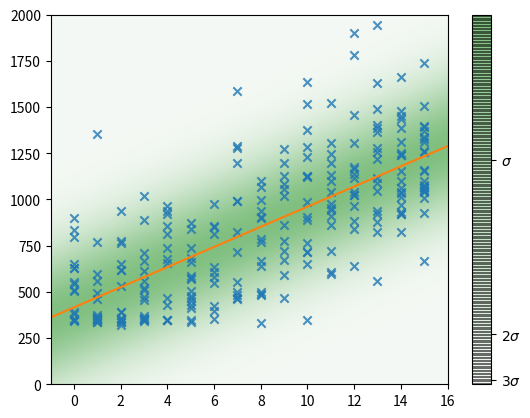

Python code for this plot: (Note: this script raises an exception after producing the figure.)
import math
import random

import numpy as np
from matplotlib import pyplot as plt

import seaborn as sns


def generate(intersect, slope, sensor_sigma, occupant_range, occupant_sigma, datapoints=1000):
    """Generates fake sensor data"""

    fake_data = {
        'occupants': [],
        'reading': []}

    for _ in range(datapoints):
        real_occupants = random.randrange(occupant_range + 1)
        noisy_occupants = max(0, random.gauss(real_occupants, occupant_sigma))
        reading = intersect + noisy_occupants * slope
        reading = random.gauss(reading, sensor_sigma)
        fake_data['occupants'].append(real_occupants)
        fake_data['reading'].append(reading)

    return fake_data


def plot(data, filename):
    plt.cla()
    plt.scatter(x, y)
    slope, intercept = np.polyfit(data["occupants"], data["reading"], 1)
    occupant_range = np.array(
        range(min(data["occupants"]), max(data["occupants"]))
    )
    fit = occupant_range * slope + intercept
    plt.plot(occupant_range, fit)


def fit(data):

    slope, intercept = np.polyfit(data["occupants"], data["reading"], 1)
    error = 0.0
    n_samples = len(data["occupants"])
    for occupants, reading in zip(data["occupants"], data["reading"]):
        error += (occupants * slope + intercept - reading)**2

    sigma = np.sqrt(error / (n_samples - 1))

    def sensor_model(occupants):
        return occupants * slope + intercept, sigma

    def predictor(sensor_reading):
        return (sensor_reading - intercept) / slope, sigma / slope

    return sensor_model, predictor


def round_up(number, scale):
    return int(math.ceil(number / float(scale)) * scale)


def round_down(number, scale):
    return int(math.floor(number / float(scale)) * scale)


def plot_sensor_model(data, sensor_model, filename, round_level=10):
    occupant_vector = np.array(
        range(min(data["occupants"]) - 1, max(data["occupants"]) + 2)
    )
    fit_vector = np.array([sensor_model(o)[0] for o in occupant_vector])
    _, sigma = sensor_model(occupant_vector[0])
    error_vector = [sigma] * len(occupant_vector)

    plt.clf()
    ax = plt.gca()
    ax.set_xlim([occupant_vector[0], occupant_vector[-1]])
    ax.set_ylim([round_down(min(data["reading"]), round_level),
                 round_up(max(data["reading"]), round_level)])

    ax = sns.regplot(
        x=np.array(data["occupants"]),
        y=np.array(data["reading"]),
        marker='x',
        fit_reg=False
    )
    ax.plot(occupant_vector, fit_vector)

    x_range = np.linspace(ax.get_xlim()[0], ax.get_xlim()[1], 100)
    y_range = np.linspace(ax.get_ylim()[0], ax.get_ylim()[1], 100)

    xx, yy = np.meshgrid(x_range, y_range)
    zz = xx + yy

    for i in range(len(x_range)):
        for j in range(len(y_range)):
            zz[j, i] = gaussian(yy[j, i], *sensor_model(xx[j, i]))

    pal = sns.light_palette("green", as_cmap=True)


    im = plt.imshow(zz,  interpolation='bilinear', origin='lower',
                    cmap=pal, alpha=0.5, aspect='auto',
                    extent=(x_range[0], x_range[-1], y_range[0], y_range[-1]))
    cb = plt.colorbar(im, orientation='vertical', ticks=[
        gaussian(3 * sigma, 0, sigma),
        gaussian(2 * sigma, 0, sigma),
        gaussian(sigma, 0, sigma),
        gaussian(0, 0, sigma),
    ],
        drawedges=True
    )
    cb.set_ticklabels(['$3 \sigma$', '$2 \sigma$',
                       '$\sigma$', 'max'], update_ticks=True)
    plt.savefig(filename)


def plot_predictor(reading_range, predictor, filename, round_level=1, readings=[]):

    palette = sns.color_palette()

    reading_vector = np.linspace(*reading_range)
    fit_vector = np.array([predictor(r)[0] for r in reading_vector])
    _, sigma = predictor(reading_vector[0])
    # error_vector = [sigma] * len(reading_vector)

    plt.clf()
    ax = plt.gca()
    ax.set_xlim([reading_vector[0], reading_vector[-1]])
    ax.set_ylim([round_down(fit_vector[0], round_level),
                 round_up(fit_vector[-1], round_level)])

    ax.plot(reading_vector, fit_vector, color=palette[1])

    x_range = np.linspace(ax.get_xlim()[0], ax.get_xlim()[1], 100)
    y_range = np.linspace(ax.get_ylim()[0], ax.get_ylim()[1], 100)

    xx, yy = np.meshgrid(x_range, y_range)
    zz = xx + yy

    for i in range(len(x_range)):
        for j in range(len(y_range)):
            zz[j, i] = gaussian(yy[j, i], *predictor(xx[j, i]))

    if readings:
        ax.vlines(readings, ax.get_ylim()[0], ax.get_ylim()[-1], linestyles='dotted')

    pal = sns.light_palette("green", as_cmap=True)

    im = plt.imshow(zz,  interpolation='bilinear', origin='lower',
                    cmap=pal, alpha=0.5, aspect='auto',
                    extent=(x_range[0], x_range[-1], y_range[0], y_range[-1]))
    cb = plt.colorbar(im, orientation='vertical', ticks=[
        gaussian(3 * sigma, 0, sigma),
        gaussian(2 * sigma, 0, sigma),
        gaussian(sigma, 0, sigma),
        gaussian(0, 0, sigma),
    ],
        drawedges=True
    )
    cb.set_ticklabels(['$3 \sigma$', '$2 \sigma$',
                       '$\sigma$', 'max'], update_ticks=True)
    plt.savefig(filename)

def plot_readings(reading_vector, predictor, filename, x_range=[0,15], fuse=False):
    plt.clf()
    ax = plt.gca()
    x_vector = np.linspace(*x_range)
    palette = sns.color_palette()
    fusion = None
    for reading in reading_vector:
        occupants, sigma = predictor(reading)
        if fuse:
            if not fusion:
                fusion = occupants, sigma
            else:
                fusion = bayesian_update(fusion, (occupants, sigma))
        y_vector = 100*gaussian(x_vector, occupants, sigma)
        ax.plot(x_vector, y_vector, color=palette[1])
        ax.vlines(occupants, 0, max(y_vector), linestyles='dotted', label='{}ppm'.format(reading))



    if fuse:
        y_vector = 100*gaussian(x_vector, *fusion)
        ax.plot(x_vector, y_vector, color=palette[3])

    ax.set_ylim(0, 20)
    ax.set_xlim(*x_range)
    plt.savefig(filename)

def gaussian(x, mu, sig):
    return np.exp(-np.power(x - mu, 2.) / (2 * np.power(sig, 2.))) / (sig * np.sqrt(2. * np.pi))


def bayesian_update(gaussian_a, gaussian_b):
    mu_a, sigma_a = gaussian_a
    mu_b, sigma_b = gaussian_b
    mu = ((sigma_a**2)*mu_b + (sigma_b**2)*mu_a)/(sigma_a**2 + sigma_b**2)
    sigma = np.sqrt(((sigma_a*sigma_b)**2)/(sigma_a**2 + sigma_b**2))

    return mu, sigma

if __name__ == "__main__":

    co2_data = generate(350, 60, 10, 15, 5, 250)
    co2_sensor_model, co2_predictor = fit(co2_data)
    plot_sensor_model(co2_data, co2_sensor_model, 'co2_experiment.png', round_level=500)
    plot_predictor([0, 1500], co2_predictor, 'co2_predictor.png', round_level=10)
    plot_predictor([0, 1500], co2_predictor, 'co2_predictor1.png', round_level=10, readings=[733])
    plot_predictor([0, 1500], co2_predictor, 'co2_predictor2.png', round_level=10, readings=[733, 1037])
    plot_predictor([0, 1500], co2_predictor, 'co2_predictor3.png', round_level=10, readings=[733, 790, 1037, 500, 699])

    plot_readings([733], co2_predictor, 'co2_readings1.png', x_range=[0, 15])
    plot_readings([733, 1037], co2_predictor, 'co2_readings2a.png', x_range=[0, 15], fuse=False)
    plot_readings([733, 1037], co2_predictor, 'co2_readings2b.png', x_range=[0, 15], fuse=True)
    plot_readings([733, 790, 1037, 500, 699], co2_predictor, 'co2_readings3.png', x_range=[0, 15], fuse=True)

    temp_data = generate(19, 0.6, 0.5, 15, 5, 250)
    temp_sensor_model, temp_predictor = fit(temp_data)
    plot_sensor_model(temp_data, temp_sensor_model, 'temp_experiment.png', round_level=5)
    plot_predictor([10, 40], temp_predictor, 'temp_predictor.png', round_level=10)
